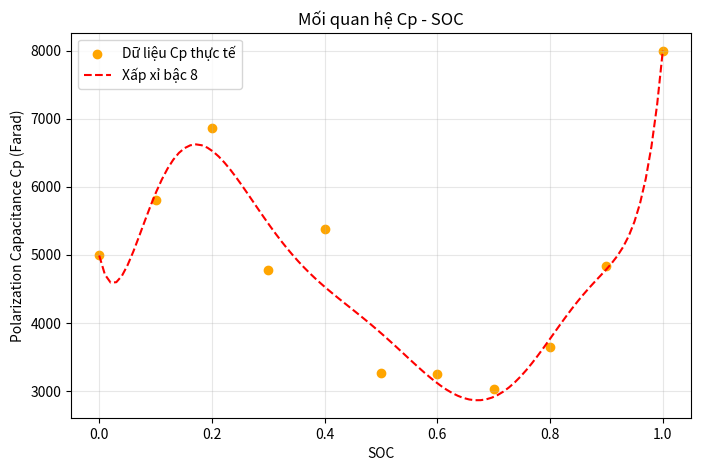

Python code for this plot:
import numpy as np
import matplotlib.pyplot as plt

# 1. Dữ liệu SOC và Cp trích xuất từ bảng tính
# (Gán giá trị tại SOC=1 bằng SOC=0.9 và SOC=0 bằng SOC=0.1 để đủ 11 phần tử)
soc = np.array([1,0.9, 0.8, 0.7, 0.6, 0.5, 0.4, 0.3, 0.2, 0.1,0])
cp = np.array([ 8000,4831, 3646, 3031, 3253, 3255, 5374, 4773, 6862, 5811,5000])

# 2. Tìm đa thức bậc 8 xấp xỉ Cp(SOC)
coeffs_cp = np.polyfit(soc, cp, 8)
p_cp = np.poly1d(coeffs_cp)

# 3. In hệ số định dạng float array để sử dụng trong lập trình nhúng (ESP32/Arduino)
print("--- Hệ số đa thức Cp(SOC) bậc 8 ---")
coeff_str = ", ".join([f"{c:.10e}" for c in coeffs_cp])
print(f"float cp_coeffs[] = {{{coeff_str}}};")

# 4. Lưu vào file riêng 'he_so_cp.txt'
np.savetxt('he_so_cp.txt', coeffs_cp, fmt='%.10e', header='He so da thuc Cp bac 8 (Tu x^8 den hang so)')
print("\n--- Đã lưu hệ số Cp vào file 'he_so_cp.txt' ---")

# 5. Vẽ đồ thị kiểm tra độ khớp
x_range = np.linspace(0, 1, 100)
plt.figure(figsize=(8, 5))
plt.scatter(soc, cp, color='orange', label='Dữ liệu Cp thực tế')
plt.plot(x_range, p_cp(x_range), color='red', linestyle='--', label='Xấp xỉ bậc 8')
plt.title('Mối quan hệ Cp - SOC')
plt.xlabel('SOC')
plt.ylabel('Polarization Capacitance Cp (Farad)')
plt.legend()
plt.grid(True, alpha=0.3)
plt.show()
